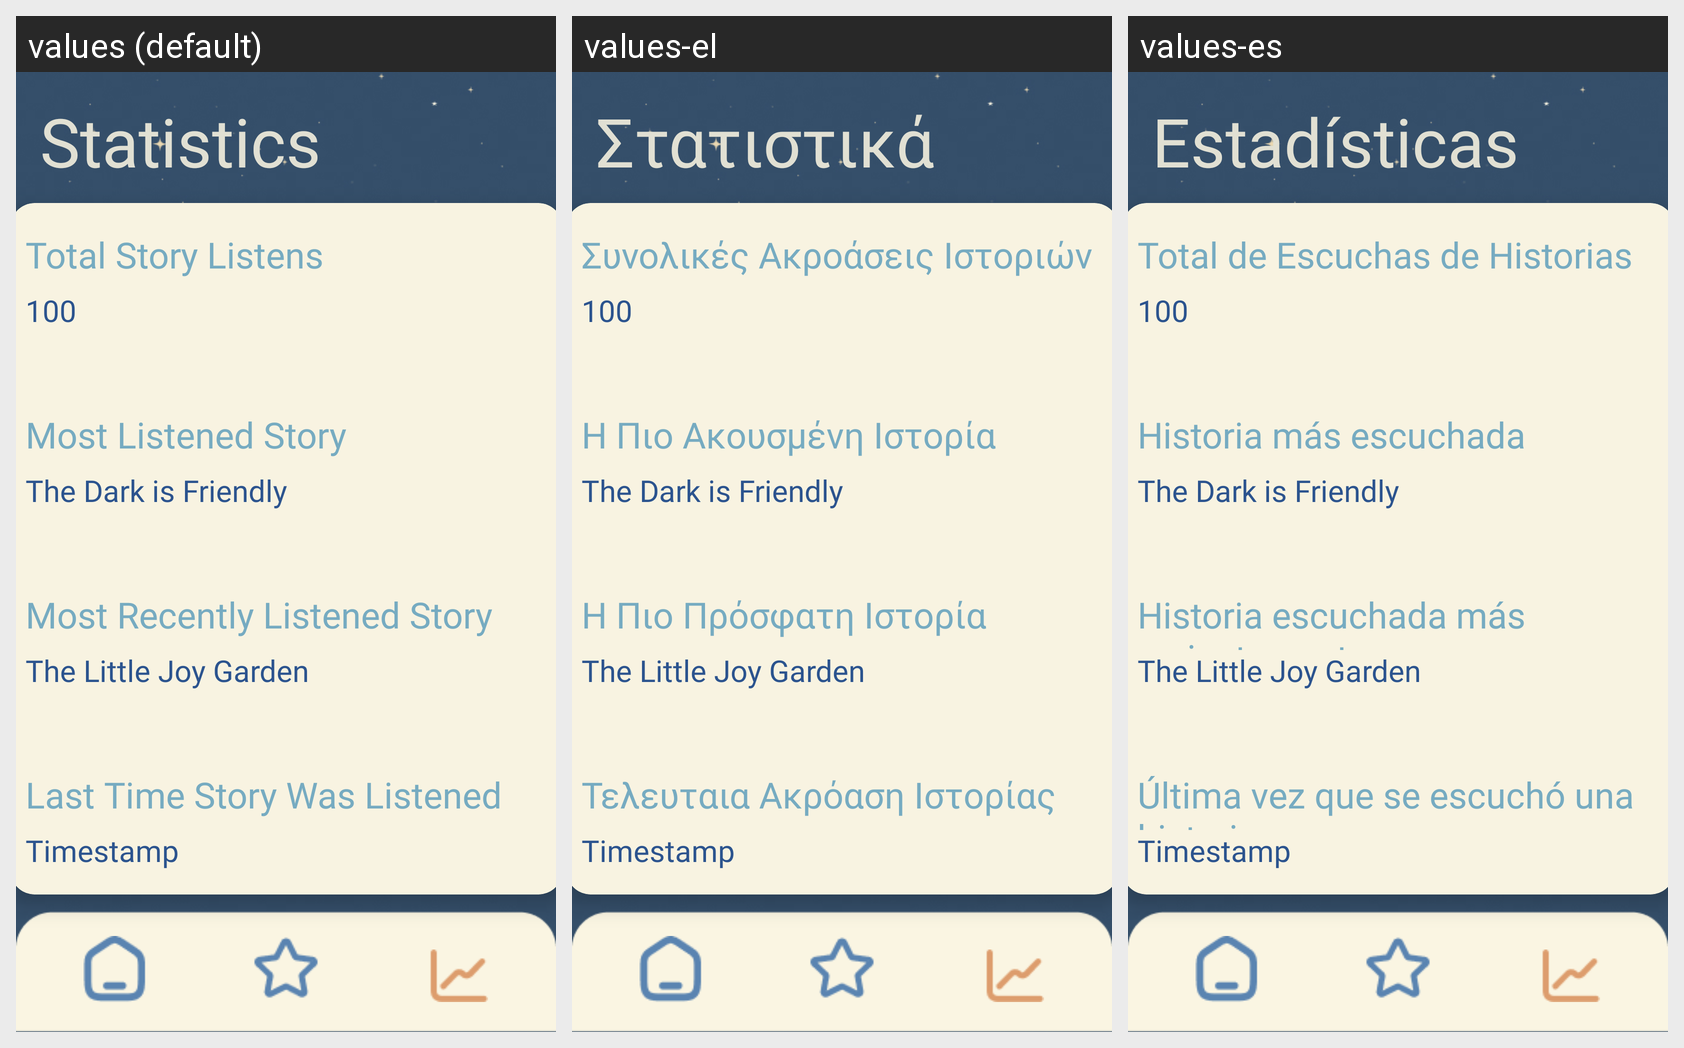

Translations of the strings shown on this Android screen, per locale in the grid:
Android screen res/layout/activity_stats.xml rendered under 3 locales, left to right: values (default), values-el, values-es. Device: Nexus 5 (rendered at 1080×1920; each locale shown at half size, 540×960, under a caption strip naming it); theme Theme.TellaTale.
Strings drawn on this screen, with the default value and each locale's value (text and hints the layout hard-codes, and strings that could not be matched under every locale, appear in the picture but are not listed):

stats_title
  values: Statistics
  values-el: Στατιστικά
  values-es: Estadísticas

stats_1
  values: Total Story Listens
  values-el: Συνολικές Ακροάσεις Ιστοριών
  values-es: Total de Escuchas de Historias

stats_2
  values: Most Listened Story
  values-el: Η Πιο Ακουσμένη Ιστορία
  values-es: Historia más escuchada

stats_3
  values: Most Recently Listened Story
  values-el: Η Πιο Πρόσφατη Ιστορία
  values-es: Historia escuchada más recientemente

stats_4
  values: Last Time Story Was Listened
  values-el: Τελευταια Ακρόαση Ιστορίας
  values-es: Última vez que se escuchó una historia
